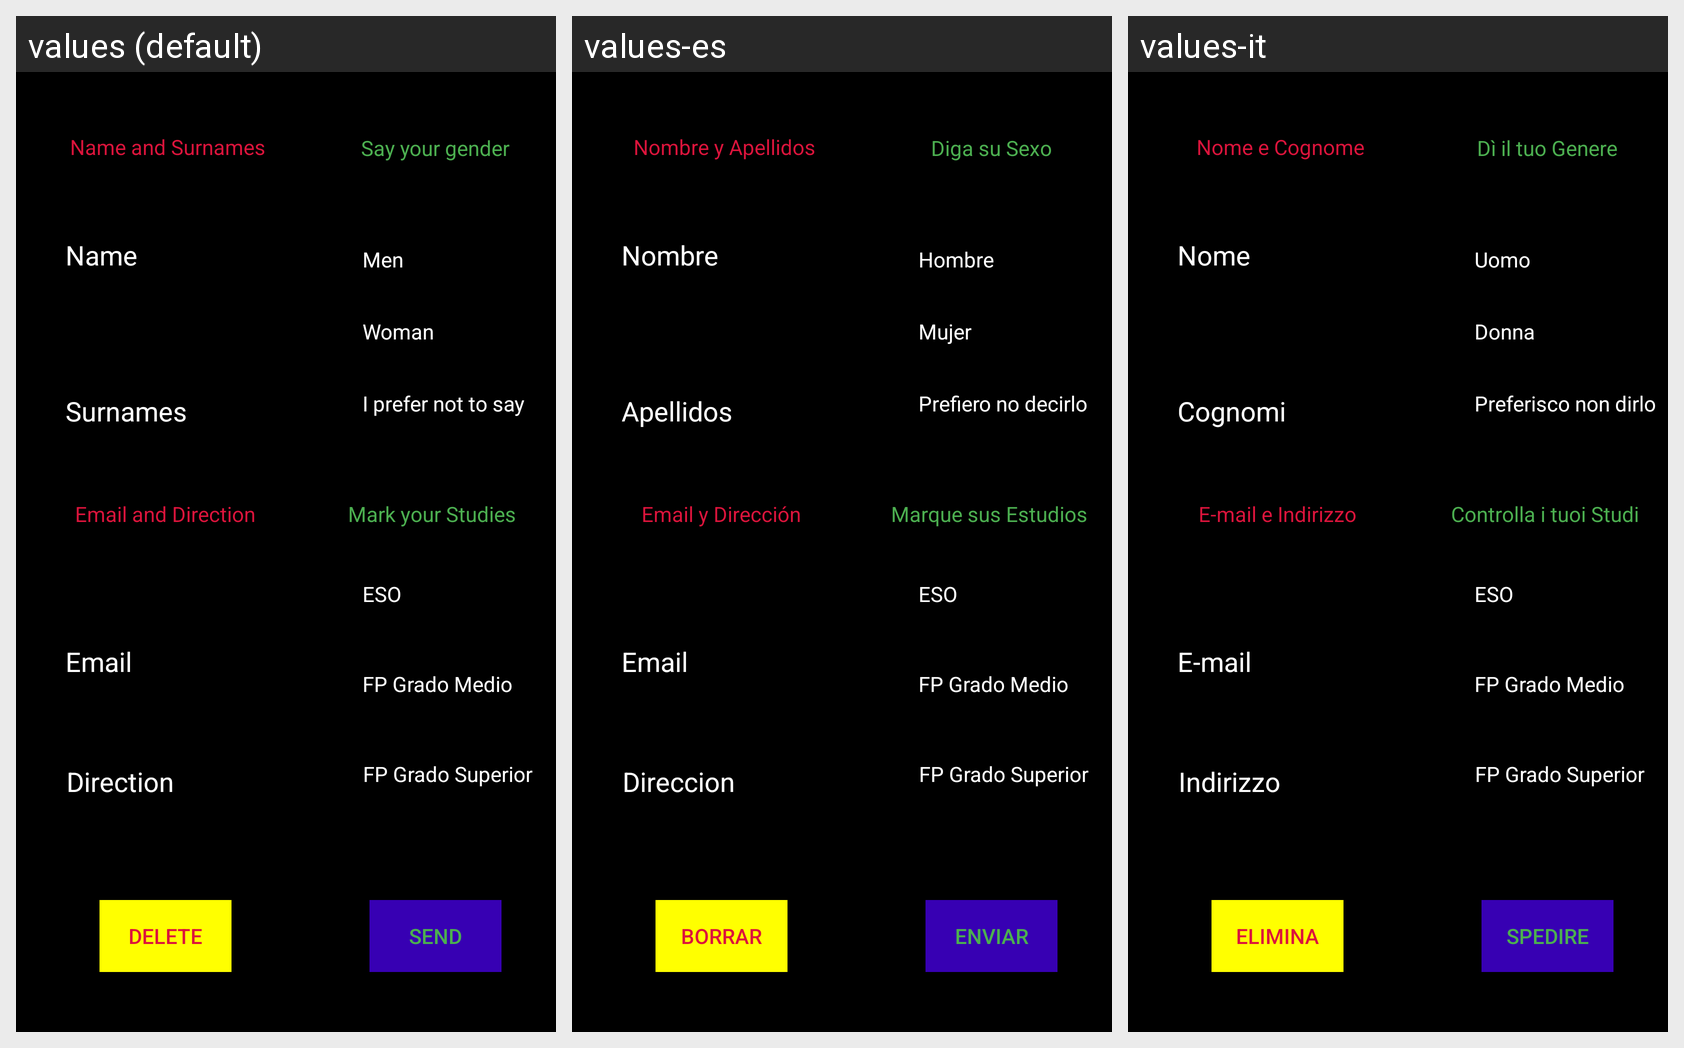

For this localized Android screen grid, give each drawn string resource with its value in every locale shown.
Android screen res/layout/activity_main.xml rendered under 3 locales, left to right: values (default), values-es, values-it. Device: Nexus 5 (rendered at 1080×1920; each locale shown at half size, 540×960, under a caption strip naming it); theme Theme.MyApplication2DiI.
Strings drawn on this screen, with the default value and each locale's value (text and hints the layout hard-codes, and strings that could not be matched under every locale, appear in the picture but are not listed):

nom_apellidos
  values: Name and Surnames
  values-es: Nombre y Apellidos
  values-it: Nome e Cognome

em_dir
  values: Email and Direction
  values-es: Email y Dirección
  values-it: E-mail e Indirizzo

sexo
  values: Say your gender
  values-es: Diga su Sexo
  values-it: Dì il tuo Genere

estudios
  values: Mark your Studies
  values-es: Marque sus Estudios
  values-it: Controlla i tuoi Studi

borrar
  values: Delete
  values-es: Borrar
  values-it: Elimina

enviar
  values: Send
  values-es: Enviar
  values-it: Spedire

nombre
  values: Name
  values-es: Nombre
  values-it: Nome

apellidos
  values: Surnames
  values-es: Apellidos
  values-it: Cognomi

email
  values: Email
  values-es: Email
  values-it: E-mail

direccion
  values: Direction
  values-es: Direccion
  values-it: Indirizzo

hombre
  values: Men
  values-es: Hombre
  values-it: Uomo

mujer
  values: Woman
  values-es: Mujer
  values-it: Donna

no
  values: I prefer not to say
  values-es: Prefiero no decirlo
  values-it: Preferisco non dirlo
